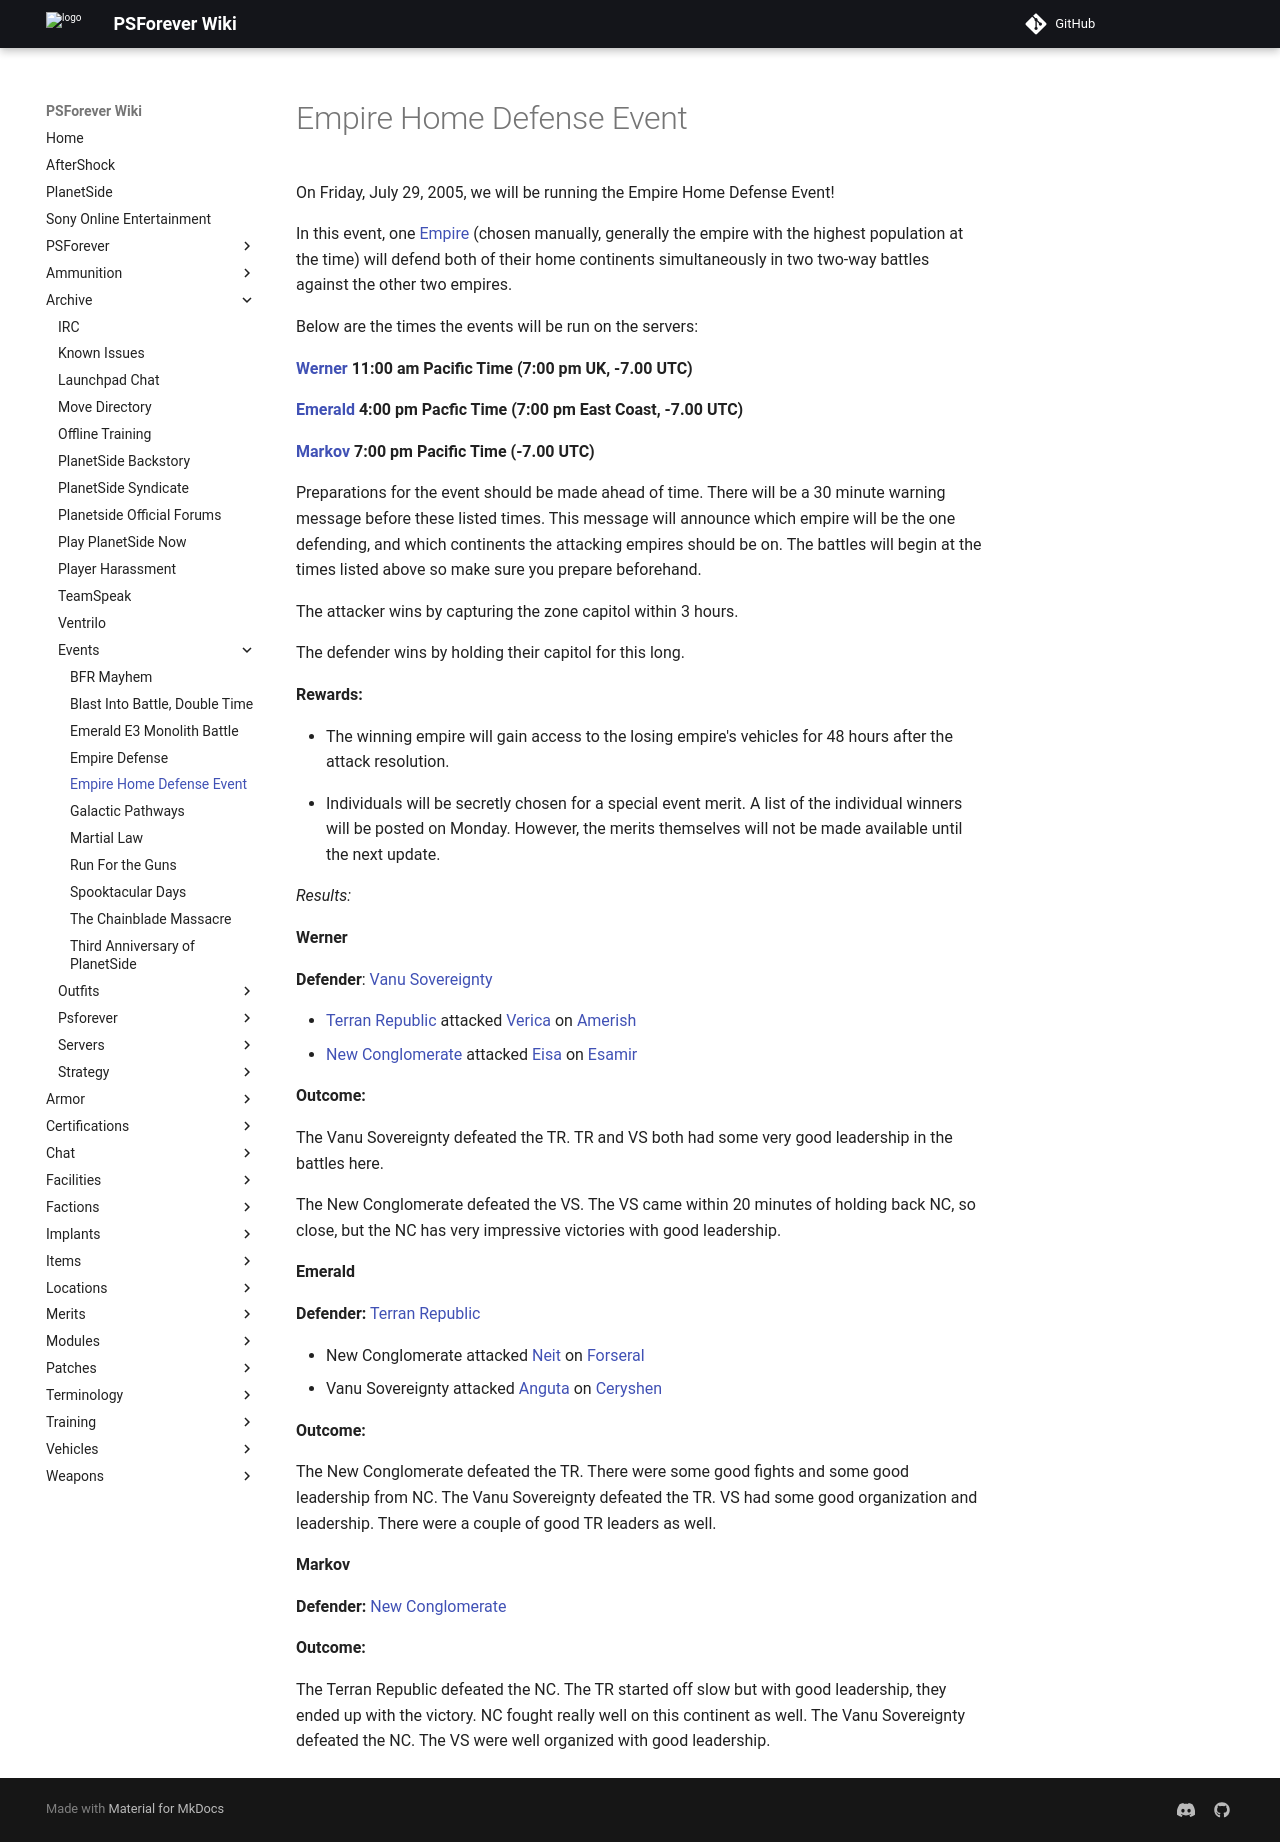

repository: psforever/wiki · page: archive/events/Empire_Home_Defense_Event/index.html · generator: mkdocs

# Empire Home Defense Event

On Friday, July 29, 2005, we will be running the Empire Home Defense Event!

In this event, one [Empire](../../terminology/Empire.md) (chosen manually,
generally the empire with the highest population at the time) will defend both
of their home continents simultaneously in two two-way battles against the other
two empires.

Below are the times the events will be run on the servers:

**[Werner](../servers/Werner.md) 11:00 am Pacific Time (7:00 pm UK, -7.00 UTC)**

**[Emerald](../servers/Emerald.md) 4:00 pm Pacfic Time (7:00 pm East Coast, -7.00 UTC)**

**[Markov](../servers/Markov.md) 7:00 pm Pacific Time (-7.00 UTC)**

Preparations for the event should be made ahead of time. There will be a 30
minute warning message before these listed times. This message will announce
which empire will be the one defending, and which continents the attacking
empires should be on. The battles will begin at the times listed above so make
sure you prepare beforehand.

The attacker wins by capturing the zone capitol within 3 hours.

The defender wins by holding their capitol for this long.

**Rewards:**

- The winning empire will gain access to the losing empire's vehicles for 48
  hours after the attack resolution.

<!-- -->

- Individuals will be secretly chosen for a special event merit. A list of the
  individual winners will be posted on Monday. However, the merits themselves
  will not be made available until the next update.

_Results:_

**Werner**

**Defender**: [Vanu Sovereignty](../../factions/Vanu_Sovereignty.md)

- [Terran Republic](../../factions/Terran_Republic.md) attacked
  [Verica](../../facilities/Verica.md) on [Amerish](../../locations/Amerish.md)
- [New Conglomerate](../../factions/New_Conglomerate.md) attacked [Eisa](../../facilities/Eisa.md)
  on [Esamir](../../locations/Esamir.md)

**Outcome:**

The Vanu Sovereignty defeated the TR. TR and VS both had some very good
leadership in the battles here.

The New Conglomerate defeated the VS. The VS came within 20 minutes of holding
back NC, so close, but the NC has very impressive victories with good
leadership.

**Emerald**

**Defender:** [Terran Republic](../../factions/Terran_Republic.md)

- New Conglomerate attacked [Neit](../../facilities/Neit.md) on
  [Forseral](../../locations/Forseral.md)
- Vanu Sovereignty attacked [Anguta](../../facilities/Anguta.md) on
  [Ceryshen](../../locations/Ceryshen.md)

**Outcome:**

The New Conglomerate defeated the TR. There were some good fights and some good
leadership from NC. The Vanu Sovereignty defeated the TR. VS had some good
organization and leadership. There were a couple of good TR leaders as well.

**Markov**

**Defender:** [New Conglomerate](../../factions/New_Conglomerate.md)

**Outcome:**

The Terran Republic defeated the NC. The TR started off slow but with good
leadership, they ended up with the victory. NC fought really well on this
continent as well. The Vanu Sovereignty defeated the NC. The VS were well
organized with good leadership.
